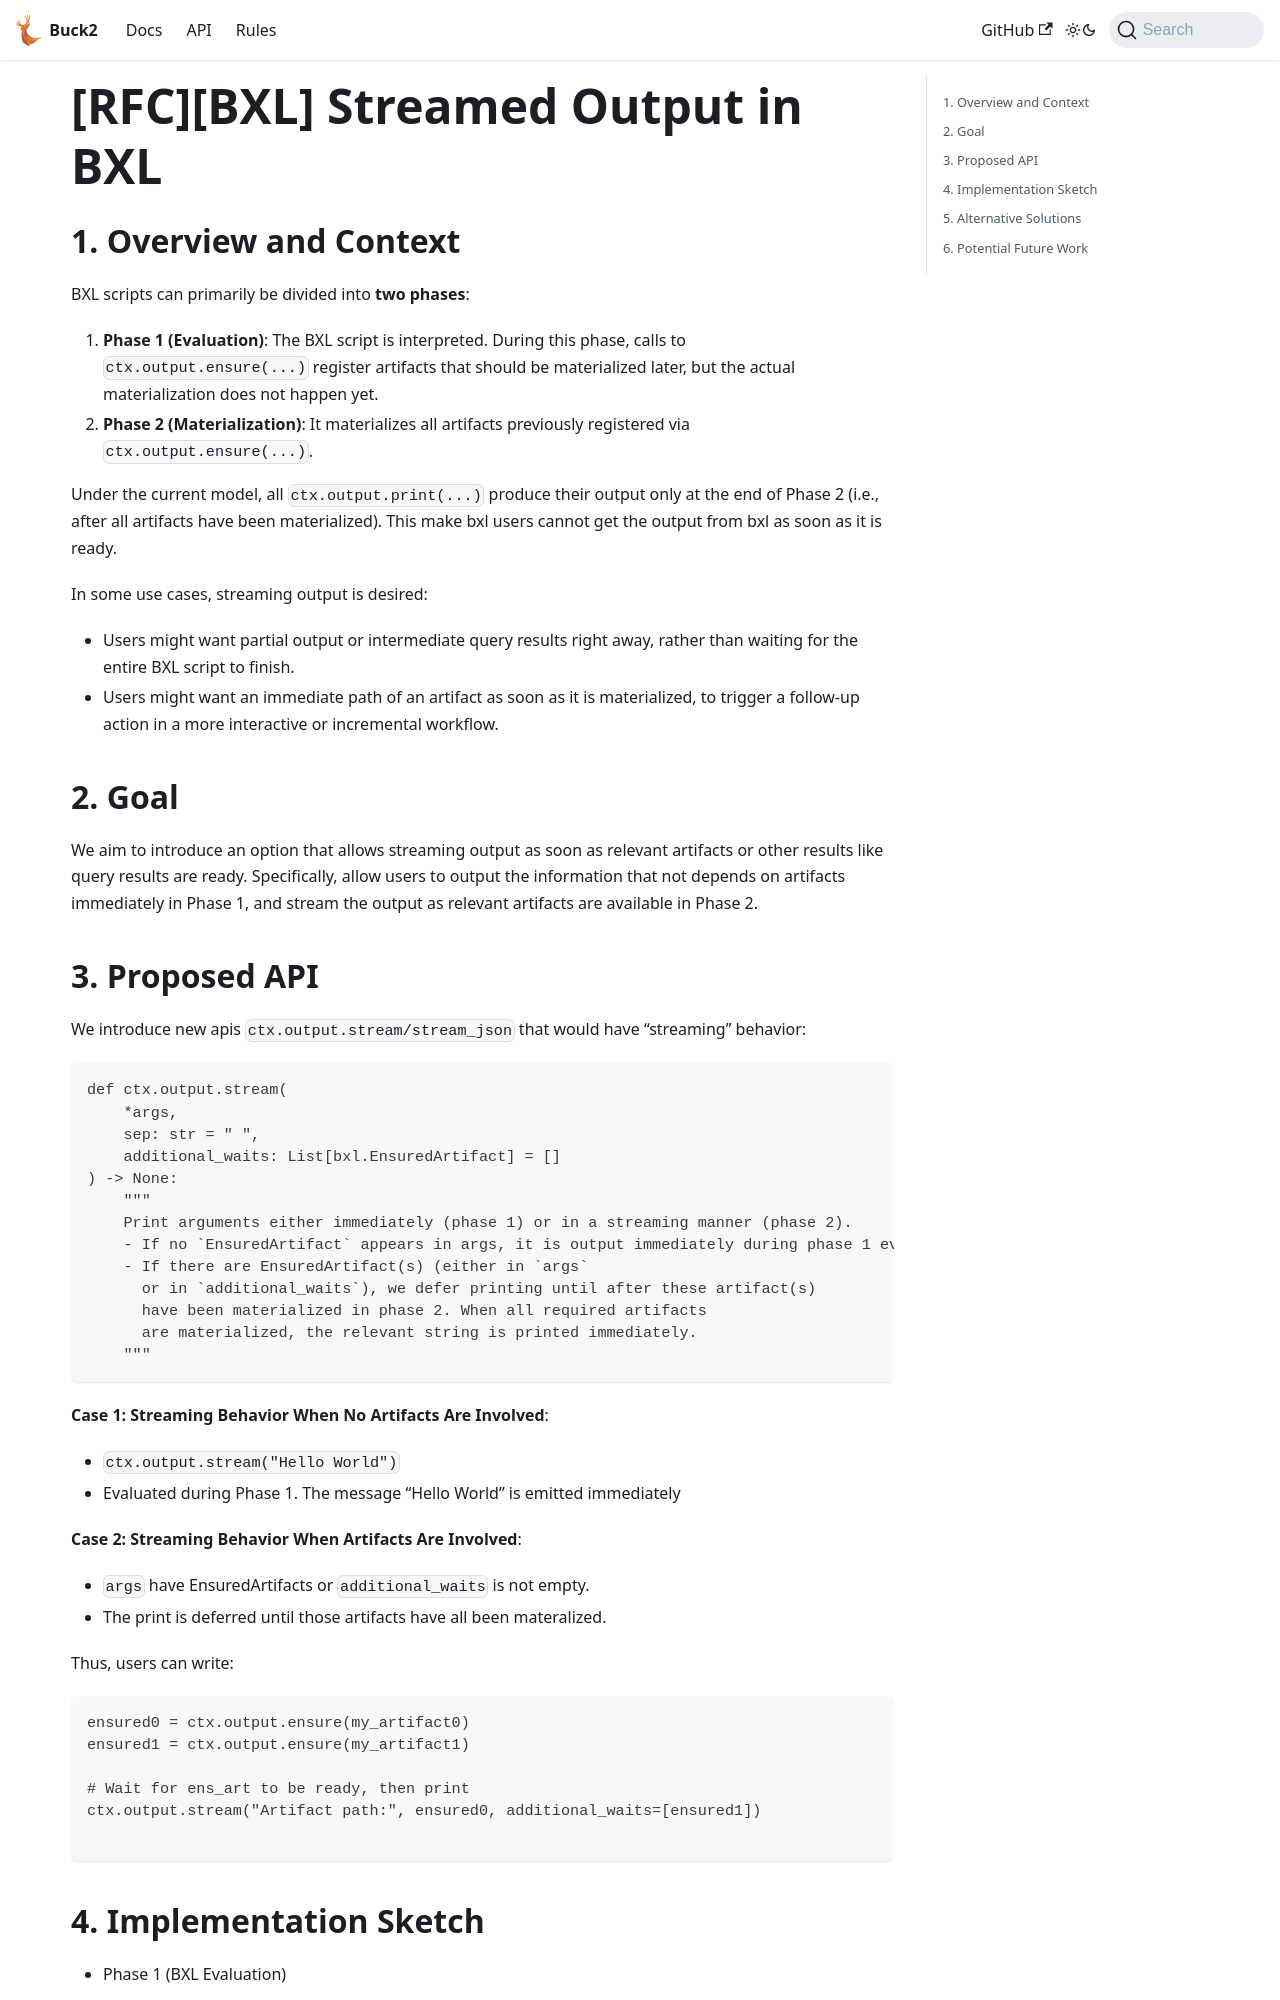

repository: Blindspot22/buck2 · page: docs/rfcs/bxl-streaming/index.html · generator: docusaurus

# [RFC][BXL] Streamed Output in BXL

## 1. Overview and Context

BXL scripts can primarily be divided into **two phases**:

1.  **Phase 1 (Evaluation)**: The BXL script is interpreted. During this phase,
    calls to `ctx.output.ensure(...)` register artifacts that should be
    materialized later, but the actual materialization does not happen yet.
2.  **Phase 2 (Materialization)**: It materializes all artifacts previously
    registered via `ctx.output.ensure(...)`.

Under the current model, all `ctx.output.print(...)` produce their output only
at the end of Phase 2 (i.e., after all artifacts have been materialized). This
make bxl users cannot get the output from bxl as soon as it is ready.

In some use cases, streaming output is desired:

- Users might want partial output or intermediate query results right away,
  rather than waiting for the entire BXL script to finish.
- Users might want an immediate path of an artifact as soon as it is
  materialized, to trigger a follow-up action in a more interactive or
  incremental workflow.

## 2. Goal

We aim to introduce an option that allows streaming output as soon as relevant
artifacts or other results like query results are ready. Specifically, allow
users to output the information that not depends on artifacts immediately in
Phase 1, and stream the output as relevant artifacts are available in Phase 2.

## 3. Proposed API

We introduce new apis `ctx.output.stream/stream_json` that would have
“streaming” behavior:

```
def ctx.output.stream(
    *args,
    sep: str = " ",
    additional_waits: List[bxl.EnsuredArtifact] = []
) -> None:
    """
    Print arguments either immediately (phase 1) or in a streaming manner (phase 2).
    - If no `EnsuredArtifact` appears in args, it is output immediately during phase 1 evaluation.
    - If there are EnsuredArtifact(s) (either in `args`
      or in `additional_waits`), we defer printing until after these artifact(s)
      have been materialized in phase 2. When all required artifacts
      are materialized, the relevant string is printed immediately.
    """
```

**Case 1: Streaming Behavior When No Artifacts Are Involved**:

- `ctx.output.stream("Hello World")`
- Evaluated during Phase 1. The message “Hello World” is emitted immediately

**Case 2: Streaming Behavior When Artifacts Are Involved**:

- `args` have EnsuredArtifacts or `additional_waits` is not empty.
- The print is deferred until those artifacts have all been materalized.

Thus, users can write:

```
ensured0 = ctx.output.ensure(my_artifact0)
ensured1 = ctx.output.ensure(my_artifact1)

# Wait for ens_art to be ready, then print
ctx.output.stream("Artifact path:", ensured0, additional_waits=[ensured1])

```
